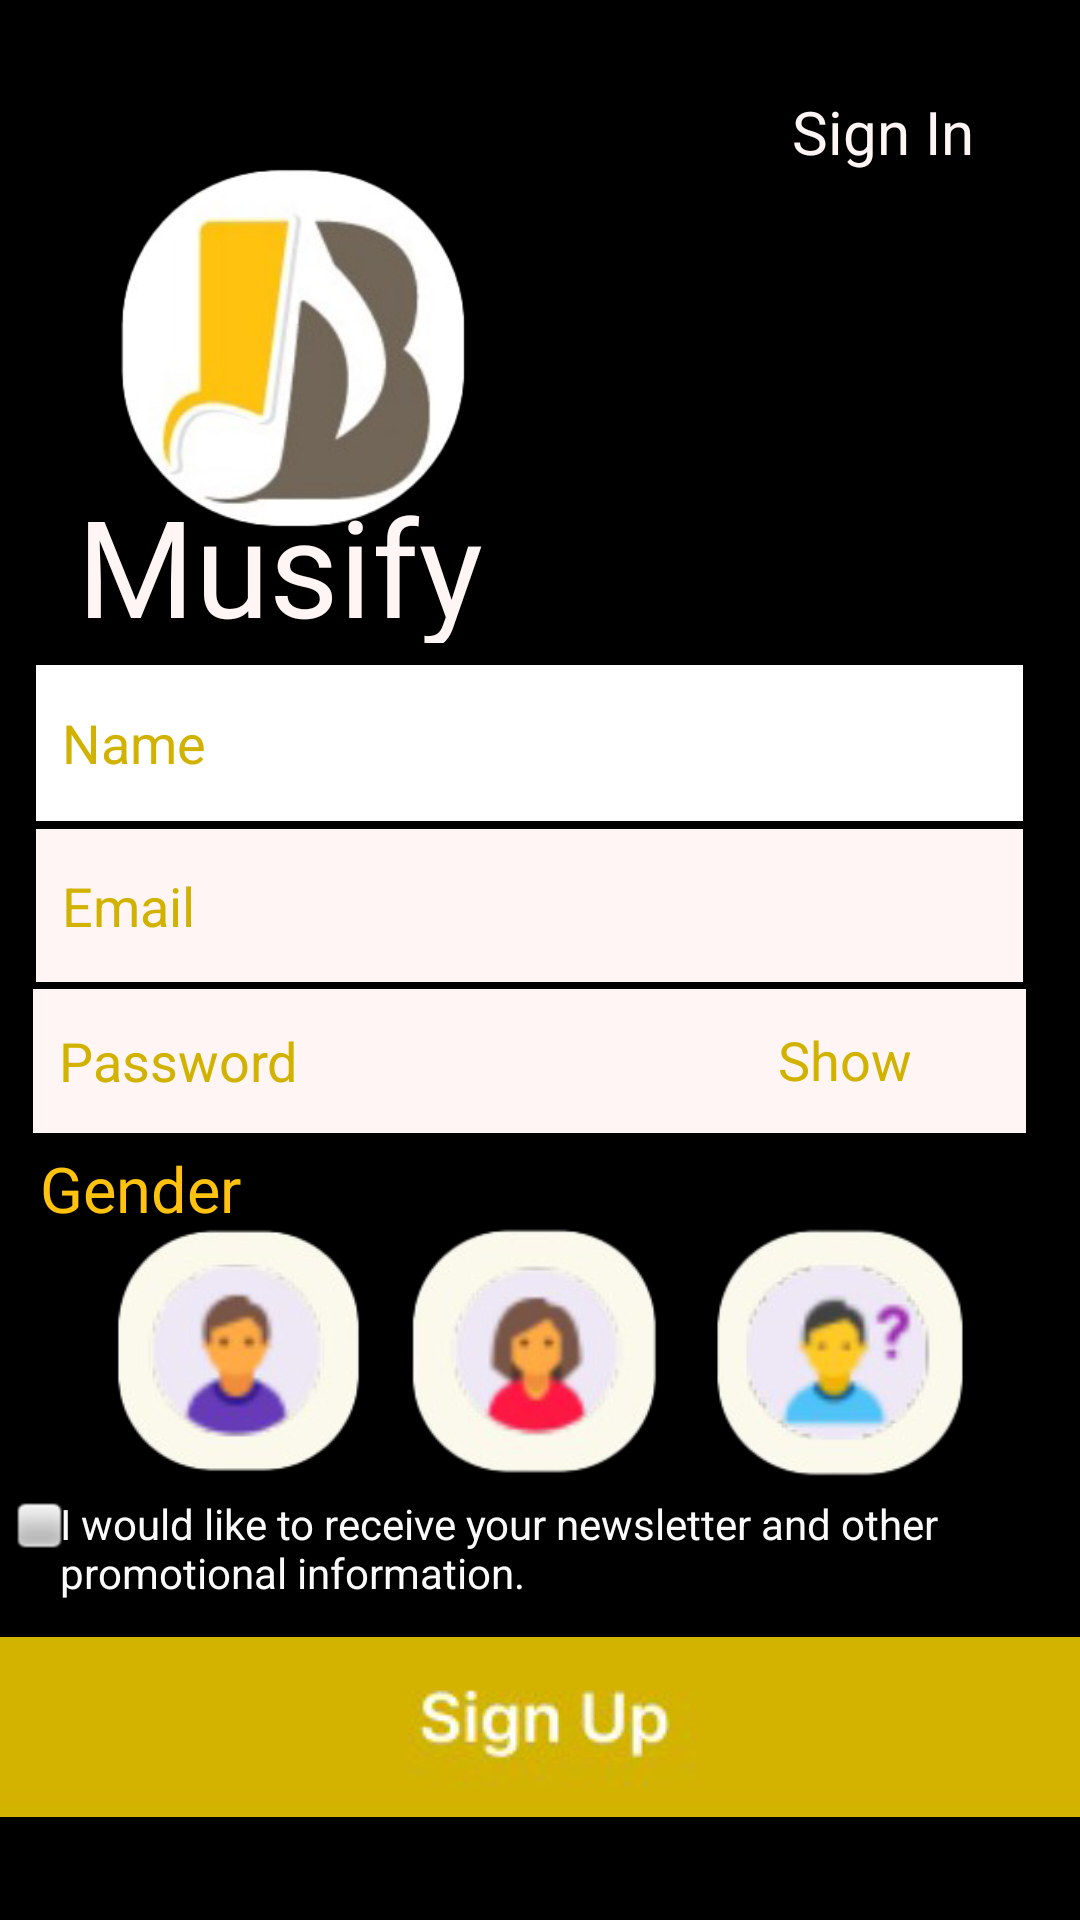

Here is an Android app screen rendered from its layout file. Give the layout XML and the strings, colors and styles it references.
<!-- AndroidManifest.xml: application theme Theme.I190742 -->
<!-- res/layout/activity_sign_up.xml -->
<?xml version="1.0" encoding="utf-8"?>
<androidx.constraintlayout.widget.ConstraintLayout xmlns:android="http://schemas.android.com/apk/res/android"
    xmlns:app="http://schemas.android.com/apk/res-auto"
    xmlns:tools="http://schemas.android.com/tools"
    android:layout_width="match_parent"
    android:layout_height="match_parent"
    android:background="#000000"
    tools:context=".SignUp">

    <TextView
        android:id="@+id/textView"
        android:layout_width="96dp"
        android:layout_height="34dp"
        android:text="Sign In"
        android:textColor="@color/white"
        android:textSize="20dp"
        app:layout_constraintBottom_toBottomOf="parent"
        app:layout_constraintEnd_toEndOf="parent"
        app:layout_constraintHorizontal_bias="1.0"
        app:layout_constraintStart_toStartOf="parent"
        app:layout_constraintTop_toTopOf="parent"
        app:layout_constraintVertical_bias="0.05" />

    <ImageView
        android:id="@+id/imageView2"
        android:layout_width="156dp"
        android:layout_height="147dp"
        app:layout_constraintBottom_toBottomOf="parent"
        app:layout_constraintEnd_toEndOf="parent"
        app:layout_constraintHorizontal_bias="0.09"
        app:layout_constraintStart_toStartOf="parent"
        app:layout_constraintTop_toTopOf="parent"
        app:layout_constraintVertical_bias="0.078"
        app:srcCompat="@drawable/logo_musify__without_background_" />

    <TextView
        android:id="@+id/textView3"
        android:layout_width="148dp"
        android:layout_height="56dp"
        android:text="Musify"
        android:textColor="@color/white"
        android:textSize="45dp"
        app:layout_constraintBottom_toBottomOf="parent"
        app:layout_constraintEnd_toEndOf="parent"
        app:layout_constraintHorizontal_bias="0.121"
        app:layout_constraintStart_toStartOf="parent"
        app:layout_constraintTop_toTopOf="parent"
        app:layout_constraintVertical_bias="0.271" />

    <TextView
        android:id="@+id/textView4"
        android:layout_width="80dp"
        android:layout_height="25dp"
        android:text="Gender"
        android:textColor="#FFC20F"
        android:textSize="21dp"
        app:layout_constraintBottom_toBottomOf="parent"
        app:layout_constraintEnd_toEndOf="parent"
        app:layout_constraintHorizontal_bias="0.048"
        app:layout_constraintStart_toStartOf="parent"
        app:layout_constraintTop_toTopOf="parent"
        app:layout_constraintVertical_bias="0.621" />

    <EditText
        android:id="@+id/editTextTextPersonName"
        android:layout_width="329dp"
        android:layout_height="52dp"
        android:background="@color/white"
        android:backgroundTint="#FFFFFF"
        android:ems="10"
        android:inputType="textPersonName"
        android:text="  Name"
        android:textColor="#D1B200"
        app:layout_constraintBottom_toBottomOf="parent"
        app:layout_constraintEnd_toEndOf="parent"
        app:layout_constraintHorizontal_bias="0.39"
        app:layout_constraintStart_toStartOf="parent"
        app:layout_constraintTop_toTopOf="parent"
        app:layout_constraintVertical_bias="0.377" />

    <EditText
        android:id="@+id/editTextTextPersonName2"
        android:layout_width="329dp"
        android:layout_height="51dp"
        android:background="@color/white"
        android:ems="10"
        android:inputType="textPersonName"
        android:text="  Email"
        android:textColor="#D1B200"
        app:layout_constraintBottom_toBottomOf="parent"
        app:layout_constraintEnd_toEndOf="parent"
        app:layout_constraintHorizontal_bias="0.39"
        app:layout_constraintStart_toStartOf="parent"
        app:layout_constraintTop_toTopOf="parent"
        app:layout_constraintVertical_bias="0.469" />

    <EditText
        android:id="@+id/editTextTextPersonName3"
        android:layout_width="331dp"
        android:layout_height="48dp"
        android:background="@color/white"
        android:ems="10"
        android:inputType="textPersonName"
        android:text="  Password"
        android:textColor="#D1B200"
        app:layout_constraintBottom_toBottomOf="parent"
        app:layout_constraintEnd_toEndOf="parent"
        app:layout_constraintHorizontal_bias="0.375"
        app:layout_constraintStart_toStartOf="parent"
        app:layout_constraintTop_toTopOf="parent"
        app:layout_constraintVertical_bias="0.557" />

    <ImageView
        android:id="@+id/imageView3"
        android:layout_width="121dp"
        android:layout_height="105dp"
        app:layout_constraintBottom_toBottomOf="parent"
        app:layout_constraintEnd_toEndOf="parent"
        app:layout_constraintHorizontal_bias="0.079"
        app:layout_constraintStart_toStartOf="parent"
        app:layout_constraintTop_toTopOf="parent"
        app:layout_constraintVertical_bias="0.744"
        app:srcCompat="@drawable/gendermale" />

    <ImageView
        android:id="@+id/imageView4"
        android:layout_width="123dp"
        android:layout_height="106dp"
        app:layout_constraintBottom_toBottomOf="parent"
        app:layout_constraintEnd_toEndOf="parent"
        app:layout_constraintStart_toStartOf="parent"
        app:layout_constraintTop_toTopOf="parent"
        app:layout_constraintVertical_bias="0.745"
        app:srcCompat="@drawable/genderfemale" />

    <ImageView
        android:id="@+id/imageView5"
        android:layout_width="122dp"
        android:layout_height="107dp"
        app:layout_constraintBottom_toBottomOf="parent"
        app:layout_constraintEnd_toEndOf="parent"
        app:layout_constraintHorizontal_bias="0.923"
        app:layout_constraintStart_toStartOf="parent"
        app:layout_constraintTop_toTopOf="parent"
        app:layout_constraintVertical_bias="0.746"
        app:srcCompat="@drawable/genderOther" />

    <ImageButton
        android:id="@+id/imageButton"
        android:layout_width="361dp"
        android:layout_height="60dp"
        android:background="@color/black"
        app:layout_constraintBottom_toBottomOf="parent"
        app:layout_constraintEnd_toEndOf="parent"
        app:layout_constraintStart_toStartOf="parent"
        app:layout_constraintTop_toTopOf="parent"
        app:layout_constraintVertical_bias="0.941"
        app:srcCompat="@drawable/signup" />

    <TextView
        android:id="@+id/textView5"
        android:layout_width="wrap_content"
        android:layout_height="wrap_content"
        android:text="Show"
        android:textColor="#D1B200"
        android:textSize="18sp"
        app:layout_constraintBottom_toBottomOf="parent"
        app:layout_constraintEnd_toEndOf="parent"
        app:layout_constraintHorizontal_bias="0.822"
        app:layout_constraintStart_toStartOf="parent"
        app:layout_constraintTop_toTopOf="parent"
        app:layout_constraintVertical_bias="0.554" />

    <ImageView
        android:id="@+id/imageView6"
        android:layout_width="wrap_content"
        android:layout_height="wrap_content"
        android:scrollbarSize="6dp"
        app:layout_constraintBottom_toBottomOf="parent"
        app:layout_constraintEnd_toEndOf="parent"
        app:layout_constraintHorizontal_bias="0.01"
        app:layout_constraintStart_toStartOf="parent"
        app:layout_constraintTop_toTopOf="parent"
        app:layout_constraintVertical_bias="0.804"
        app:srcCompat="@android:drawable/checkbox_off_background" />

    <TextView
        android:id="@+id/textView6"
        android:layout_width="wrap_content"
        android:layout_height="wrap_content"
        android:layout_marginStart="20dp"
        android:text="I would like to receive your newsletter and other  promotional information."
        android:textColor="#FAFAFA"
        app:layout_constraintBottom_toBottomOf="parent"
        app:layout_constraintStart_toStartOf="parent"
        app:layout_constraintTop_toTopOf="parent"
        app:layout_constraintVertical_bias="0.824" />

</androidx.constraintlayout.widget.ConstraintLayout>
<!-- resources referenced by this layout -->
<resources>
  <color name="black">#FF000000</color>
  <color name="white">#FFF5F5</color>
  <!-- drawable genderOther: png bitmap (drawable, 21330 bytes) -->
  <!-- drawable genderfemale: png bitmap (drawable, 20367 bytes) -->
  <!-- drawable gendermale: png bitmap (drawable, 20314 bytes) -->
  <!-- drawable logo_musify__without_background_: png bitmap (drawable, 44810 bytes) -->
  <!-- drawable signup: png bitmap (drawable, 14762 bytes) -->
  <style name="Theme.I190742" parent="Theme.MaterialComponents.DayNight.NoActionBar">
          
          <item name="colorPrimary">@color/purple_500</item>
          <item name="colorPrimaryVariant">@color/purple_700</item>
          <item name="colorOnPrimary">@color/white</item>
          
          <item name="colorSecondary">@color/teal_200</item>
          <item name="colorSecondaryVariant">@color/teal_700</item>
          <item name="colorOnSecondary">@color/black</item>
          
          <item name="android:statusBarColor" tools:targetApi="l">?attr/colorPrimaryVariant</item>
          
      </style>
  <color name="purple_500">#FF6200EE</color>
  <color name="purple_700">#FF3700B3</color>
  <color name="teal_200">#FF03DAC5</color>
  <color name="teal_700">#FF018786</color>
</resources>
